2-way image classification set "IoT-Project" from GitHub (R0shn1/IoT-Project); label vocabulary: canid, mustelid.

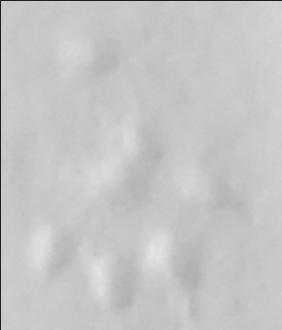
Label: mustelid

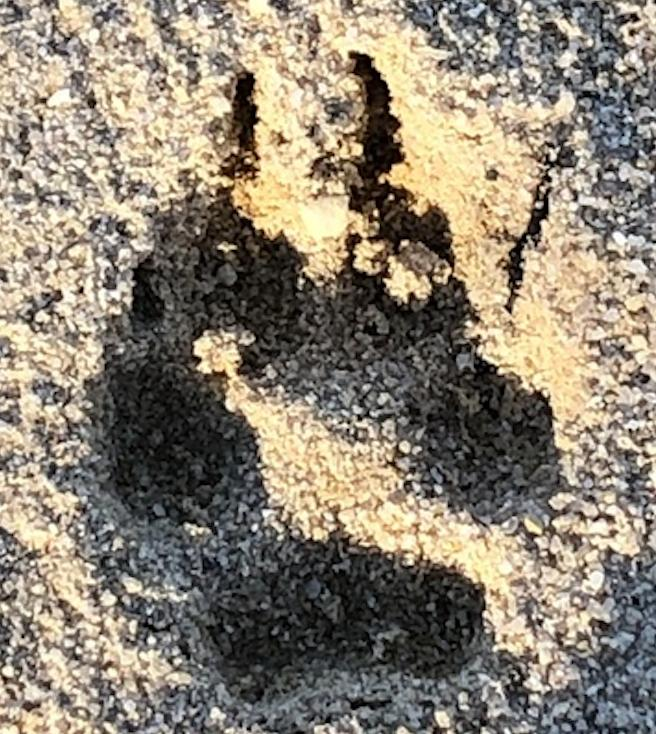
Label: canid

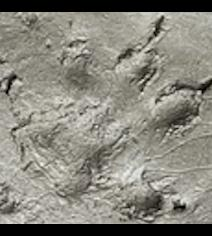
Label: mustelid

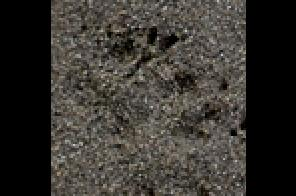
Label: mustelid

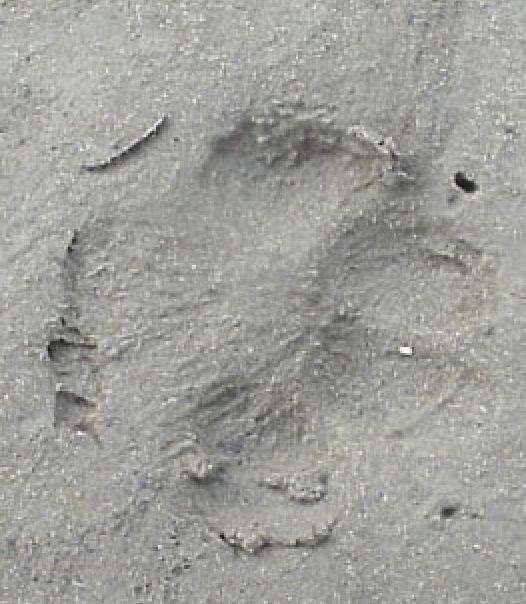
Label: canid

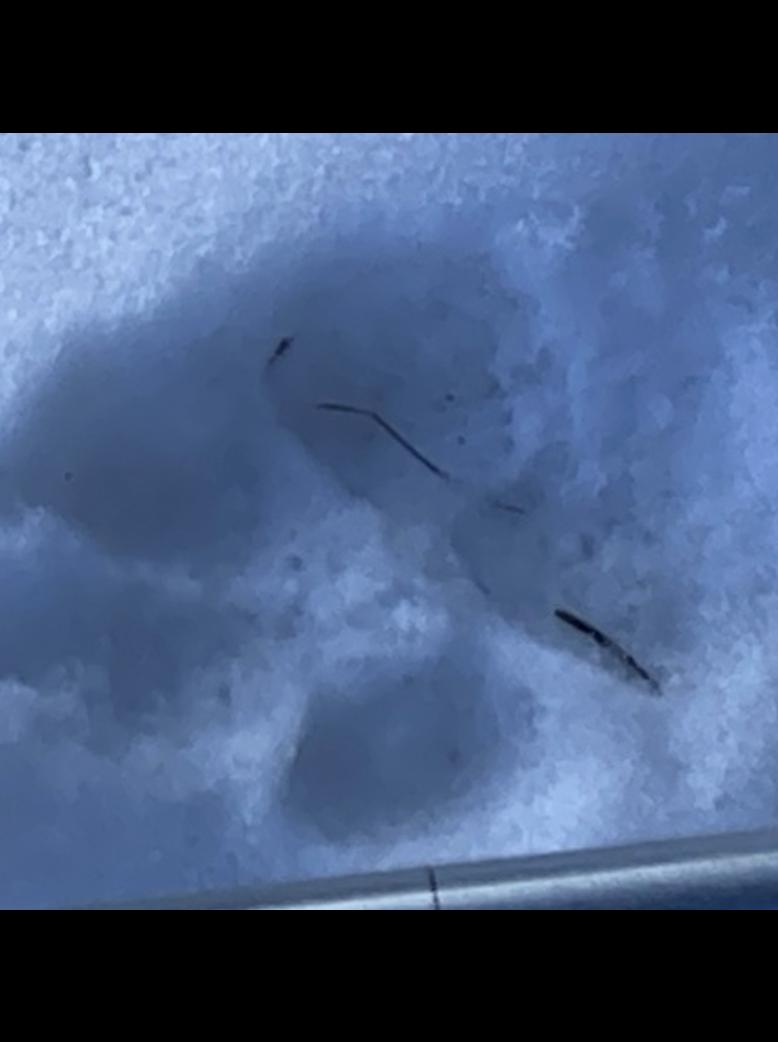
Label: canid
